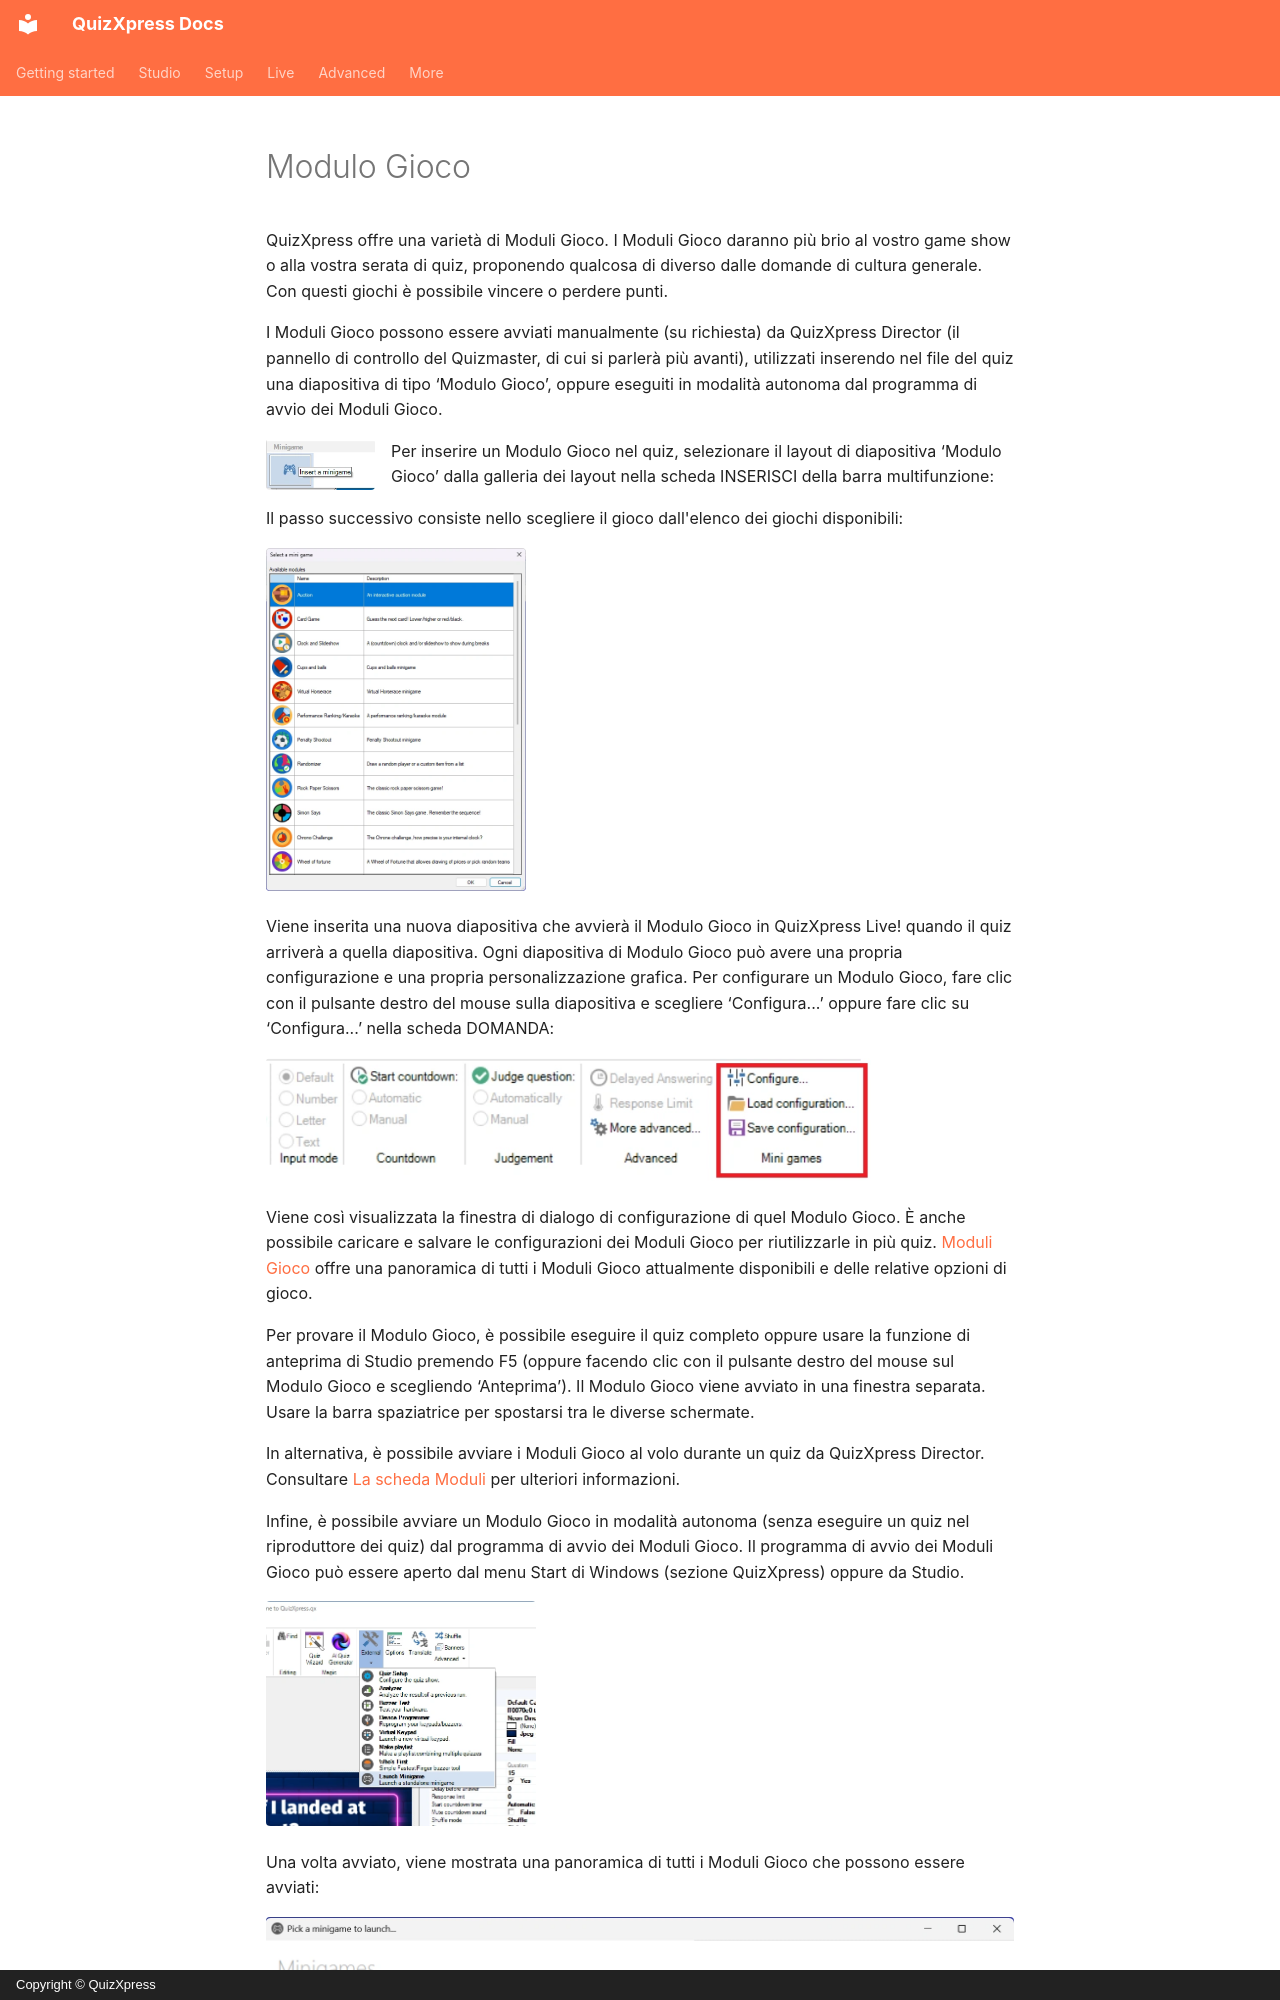

repository: gameshowcrew/quizxpress-docs · page: studio/slide-and-game-formats/minigame.it/index.html · generator: mkdocs · copyright: Copyright © QuizXpress

# Modulo Gioco

QuizXpress offre una varietà di Moduli Gioco. I Moduli Gioco daranno più brio al vostro game show o alla vostra serata di quiz, proponendo qualcosa di diverso dalle domande di cultura generale. Con questi giochi è possibile vincere o perdere punti.

I Moduli Gioco possono essere avviati manualmente (su richiesta) da QuizXpress Director (il pannello di controllo del Quizmaster, di cui si parlerà più avanti), utilizzati inserendo nel file del quiz una diapositiva di tipo ‘Modulo Gioco’, oppure eseguiti in modalità autonoma dal programma di avvio dei Moduli Gioco.

![](../../assets/images/image63.webp){ width="109" align=left loading=lazy }Per inserire un Modulo Gioco nel quiz, selezionare il layout di diapositiva ‘Modulo Gioco’ dalla galleria dei layout nella scheda INSERISCI della barra multifunzione:

Il passo successivo consiste nello scegliere il gioco dall'elenco dei giochi disponibili:

![](../../assets/images/image64.webp){ width="260" loading=lazy }

Viene inserita una nuova diapositiva che avvierà il Modulo Gioco in QuizXpress Live! quando il quiz arriverà a quella diapositiva. Ogni diapositiva di Modulo Gioco può avere una propria configurazione e una propria personalizzazione grafica. Per configurare un Modulo Gioco, fare clic con il pulsante destro del mouse sulla diapositiva e scegliere ‘Configura...’ oppure fare clic su ‘Configura...’ nella scheda DOMANDA:

![](../../assets/images/image65.webp){ width="605" loading=lazy }

Viene così visualizzata la finestra di dialogo di configurazione di quel Modulo Gioco. È anche possibile caricare e salvare le configurazioni dei Moduli Gioco per riutilizzarle in più quiz. [Moduli Gioco](../mini-games/index.md) offre una panoramica di tutti i Moduli Gioco attualmente disponibili e delle relative opzioni di gioco.

Per provare il Modulo Gioco, è possibile eseguire il quiz completo oppure usare la funzione di anteprima di Studio premendo F5 (oppure facendo clic con il pulsante destro del mouse sul Modulo Gioco e scegliendo ‘Anteprima’). Il Modulo Gioco viene avviato in una finestra separata. Usare la barra spaziatrice per spostarsi tra le diverse schermate.

In alternativa, è possibile avviare i Moduli Gioco al volo durante un quiz da QuizXpress Director. Consultare [La scheda Moduli](../../live/quizxpress-director/the-extensions-view-mini-games-and-plugins.md) per ulteriori informazioni.
